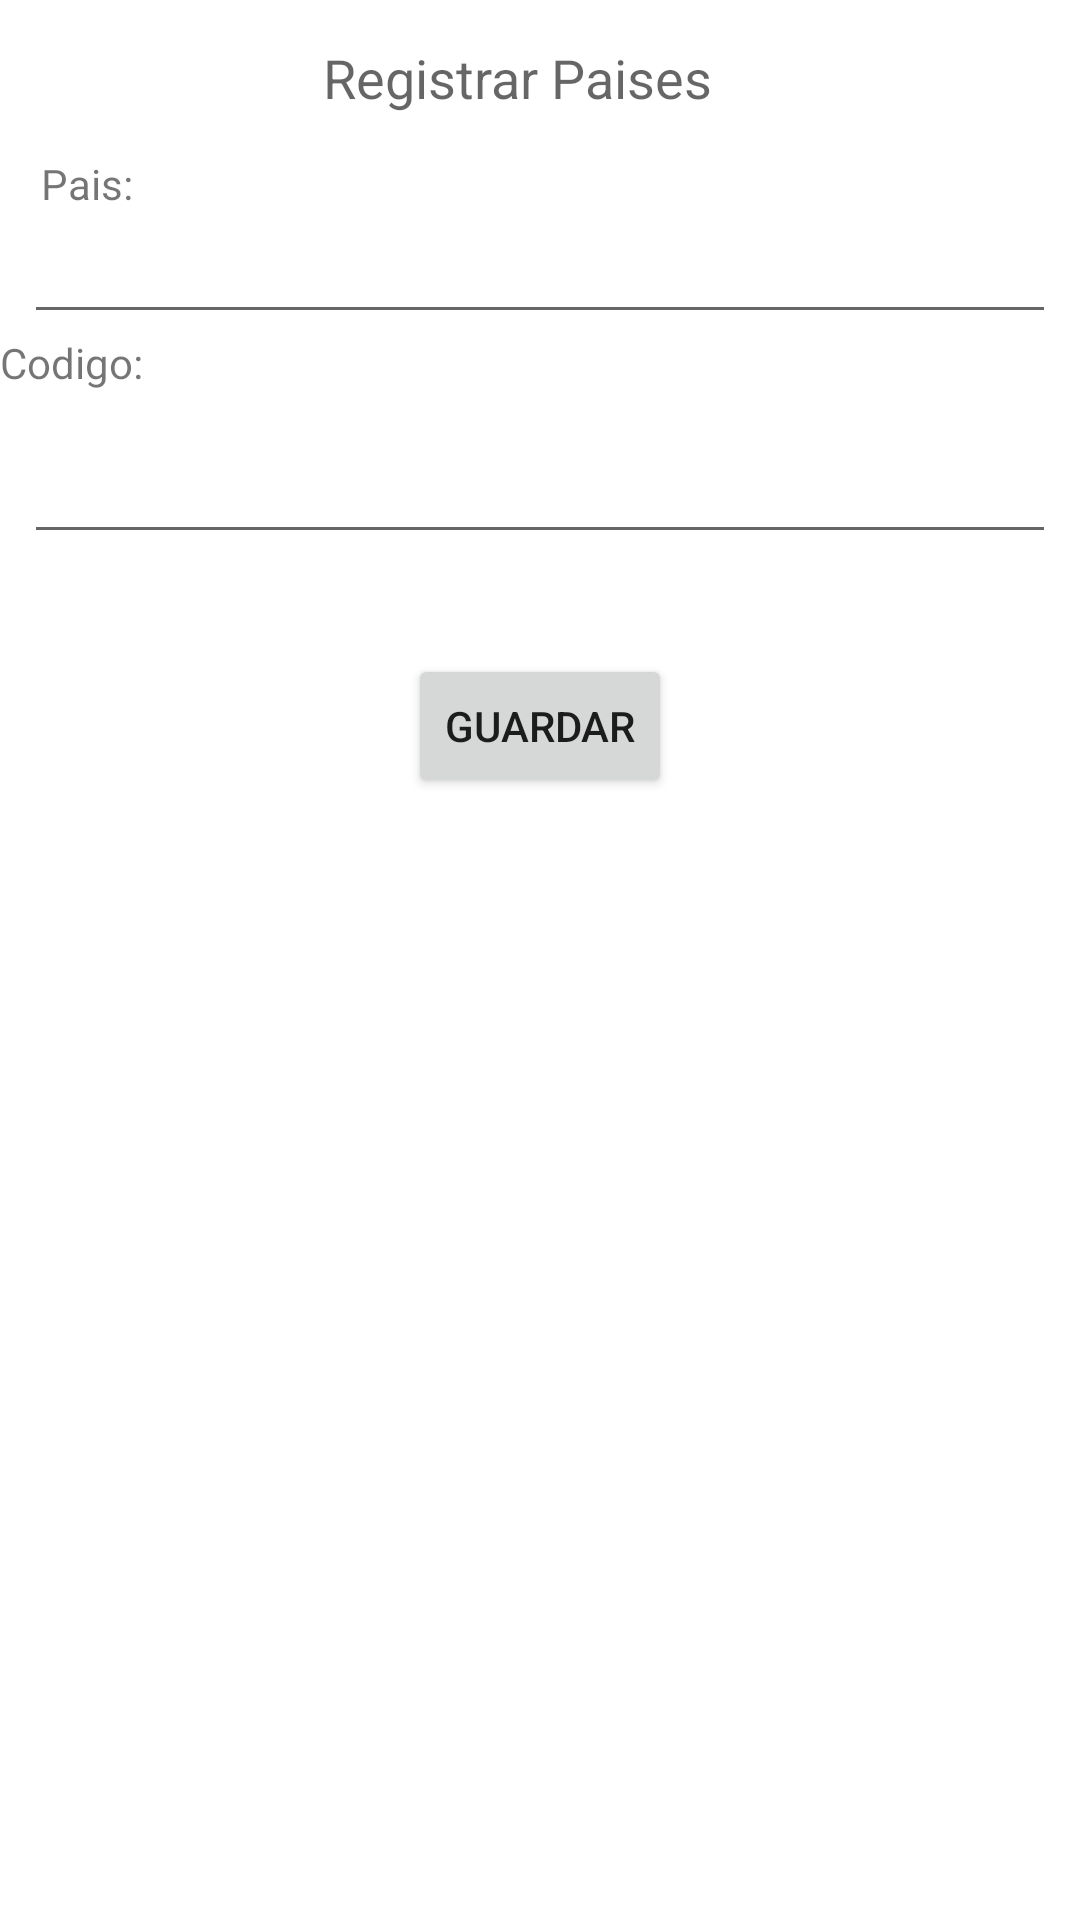

Produce the Android XML layout that renders to this screen, including the resource entries it uses.
<!-- AndroidManifest.xml: application theme Theme.ExamenIPMovilI -->
<!-- res/layout/activity_paises.xml -->
<?xml version="1.0" encoding="utf-8"?>
<androidx.constraintlayout.widget.ConstraintLayout xmlns:android="http://schemas.android.com/apk/res/android"
    xmlns:app="http://schemas.android.com/apk/res-auto"
    xmlns:tools="http://schemas.android.com/tools"
    android:layout_width="match_parent"
    android:layout_height="match_parent"
    tools:context=".ActivityPaises">

    <EditText
        android:id="@+id/aptxtCodigo"
        android:layout_width="0dp"
        android:layout_height="wrap_content"
        android:layout_marginStart="8dp"
        android:layout_marginTop="32dp"
        android:layout_marginEnd="8dp"
        android:ems="10"
        android:inputType="textPersonName"
        app:layout_constraintEnd_toEndOf="parent"
        app:layout_constraintHorizontal_bias="0.0"
        app:layout_constraintStart_toStartOf="parent"
        app:layout_constraintTop_toBottomOf="@+id/aptxtPais" />

    <TextView
        android:id="@+id/txt"
        android:layout_width="wrap_content"
        android:layout_height="wrap_content"
        android:text="Codigo:"
        app:layout_constraintBottom_toTopOf="@+id/aptxtCodigo"
        app:layout_constraintTop_toBottomOf="@+id/aptxtPais"
        app:layout_constraintVertical_bias="0.0"
        tools:layout_editor_absoluteX="16dp" />

    <TextView
        android:id="@+id/textView2"
        android:layout_width="wrap_content"
        android:layout_height="wrap_content"
        android:text="Registrar Paises"
        android:textAppearance="@style/TextAppearance.AppCompat.Medium"
        app:layout_constraintBottom_toBottomOf="parent"
        app:layout_constraintEnd_toEndOf="parent"
        app:layout_constraintHorizontal_bias="0.468"
        app:layout_constraintStart_toStartOf="parent"
        app:layout_constraintTop_toTopOf="parent"
        app:layout_constraintVertical_bias="0.022" />

    <EditText
        android:id="@+id/aptxtPais"
        android:layout_width="0dp"
        android:layout_height="wrap_content"
        android:layout_marginStart="8dp"
        android:layout_marginTop="32dp"
        android:layout_marginEnd="8dp"
        android:ems="10"
        android:inputType="textPersonName"
        app:layout_constraintEnd_toEndOf="parent"
        app:layout_constraintHorizontal_bias="0.0"
        app:layout_constraintStart_toStartOf="parent"
        app:layout_constraintTop_toBottomOf="@+id/textView2" />

    <TextView
        android:id="@+id/textView3"
        android:layout_width="wrap_content"
        android:layout_height="wrap_content"
        android:layout_marginTop="16dp"
        android:text="Pais:"
        app:layout_constraintBottom_toTopOf="@+id/aptxtPais"
        app:layout_constraintEnd_toEndOf="parent"
        app:layout_constraintHorizontal_bias="0.041"
        app:layout_constraintStart_toStartOf="parent"
        app:layout_constraintTop_toBottomOf="@+id/textView2"
        app:layout_constraintVertical_bias="0.818" />

    <Button
        android:id="@+id/apbtnGuardar"
        android:layout_width="wrap_content"
        android:layout_height="wrap_content"
        android:text="Guardar"
        app:layout_constraintBottom_toBottomOf="parent"
        app:layout_constraintEnd_toEndOf="parent"
        app:layout_constraintStart_toStartOf="parent"
        app:layout_constraintTop_toBottomOf="@+id/aptxtCodigo"
        app:layout_constraintVertical_bias="0.082" />

</androidx.constraintlayout.widget.ConstraintLayout>
<!-- resources referenced by this layout -->
<resources>
  <style name="Theme.ExamenIPMovilI" parent="Theme.MaterialComponents.DayNight.DarkActionBar">
          
          <item name="colorPrimary">@color/purple_500</item>
          <item name="colorPrimaryVariant">@color/purple_700</item>
          <item name="colorOnPrimary">@color/white</item>
          
          <item name="colorSecondary">@color/teal_200</item>
          <item name="colorSecondaryVariant">@color/teal_700</item>
          <item name="colorOnSecondary">@color/black</item>
          
          <item name="android:statusBarColor" tools:targetApi="l">?attr/colorPrimaryVariant</item>
          
      </style>
  <!-- not gathered from this repository: default colours our renderer supplied (Android Studio template values) -->
  <color name="purple_500">#FF6200EE</color>
  <color name="purple_700">#FF3700B3</color>
  <color name="teal_200">#FF03DAC5</color>
  <color name="teal_700">#FF018786</color>
  <color name="black">#FF000000</color>
  <color name="white">#FFFFFFFF</color>
</resources>
